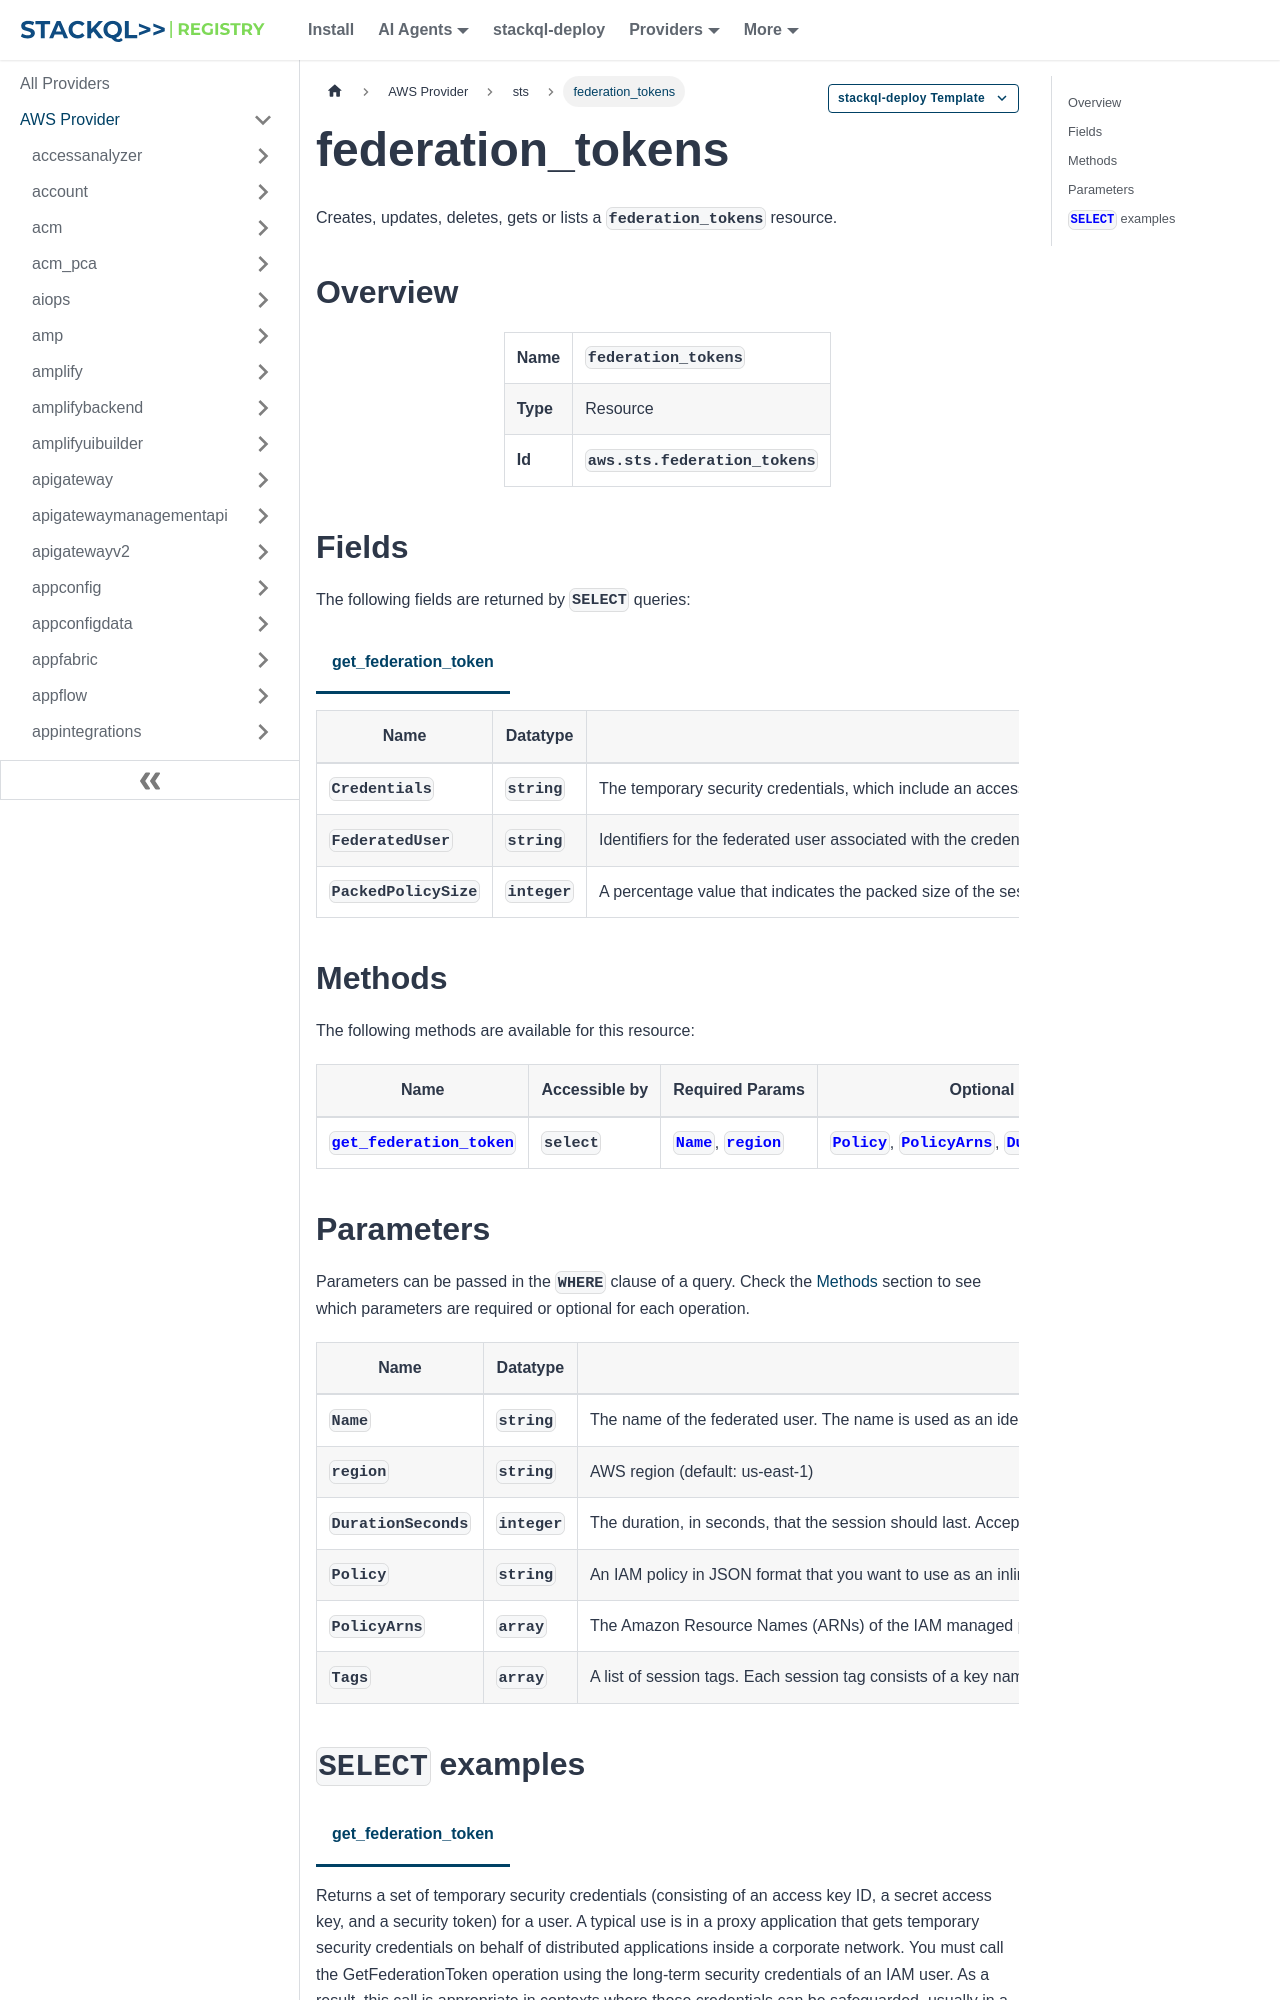

repository: stackql-registry/stackql-provider-aws · page: services/sts/federation_tokens.html · generator: docusaurus

--- 
title: federation_tokens
hide_title: false
hide_table_of_contents: false
keywords:
  - federation_tokens
  - sts
  - aws
  - infrastructure-as-code
  - configuration-as-data
  - cloud inventory
description: Query, deploy and manage aws resources using SQL
custom_edit_url: null
image: /img/stackql-aws-provider-featured-image.png
---

import CopyableCode from '@site/src/components/CopyableCode/CopyableCode';
import CodeBlock from '@theme/CodeBlock';
import Tabs from '@theme/Tabs';
import TabItem from '@theme/TabItem';

Creates, updates, deletes, gets or lists a <code>federation_tokens</code> resource.

## Overview
<table><tbody>
<tr><td><b>Name</b></td><td><CopyableCode code="federation_tokens" /></td></tr>
<tr><td><b>Type</b></td><td>Resource</td></tr>
<tr><td><b>Id</b></td><td><CopyableCode code="aws.sts.federation_tokens" /></td></tr>
</tbody></table>

## Fields

The following fields are returned by `SELECT` queries:

<Tabs
    defaultValue="get_federation_token"
    values={[
        { label: 'get_federation_token', value: 'get_federation_token' }
    ]}
>
<TabItem value="get_federation_token">

<table>
<thead>
    <tr>
    <th>Name</th>
    <th>Datatype</th>
    <th>Description</th>
    </tr>
</thead>
<tbody>
<tr>
    <td><CopyableCode code="Credentials" /></td>
    <td><code>string</code></td>
    <td>The temporary security credentials, which include an access key ID, a secret access key, and a security (or session) token. The size of the security token that STS API operations return is not fixed. We strongly recommend that you make no assumptions about the maximum size.</td>
</tr>
<tr>
    <td><CopyableCode code="FederatedUser" /></td>
    <td><code>string</code></td>
    <td>Identifiers for the federated user associated with the credentials (such as arn:aws:sts::123456789012:federated-user/Bob or 123456789012:Bob). You can use the federated user's ARN in your resource-based policies, such as an Amazon S3 bucket policy.</td>
</tr>
<tr>
    <td><CopyableCode code="PackedPolicySize" /></td>
    <td><code>integer</code></td>
    <td>A percentage value that indicates the packed size of the session policies and session tags combined passed in the request. The request fails if the packed size is greater than 100 percent, which means the policies and tags exceeded the allowed space.</td>
</tr>
</tbody>
</table>
</TabItem>
</Tabs>

## Methods

The following methods are available for this resource:

<table>
<thead>
    <tr>
    <th>Name</th>
    <th>Accessible by</th>
    <th>Required Params</th>
    <th>Optional Params</th>
    <th>Description</th>
    </tr>
</thead>
<tbody>
<tr>
    <td><a href="#get_federation_token"><CopyableCode code="get_federation_token" /></a></td>
    <td><CopyableCode code="select" /></td>
    <td><a href="#parameter-Name"><code>Name</code></a>, <a href="#parameter-region"><code>region</code></a></td>
    <td><a href="#parameter-Policy"><code>Policy</code></a>, <a href="#parameter-PolicyArns"><code>PolicyArns</code></a>, <a href="#parameter-DurationSeconds"><code>DurationSeconds</code></a>, <a href="#parameter-Tags"><code>Tags</code></a></td>
    <td>Returns a set of temporary security credentials (consisting of an access key ID, a secret access key, and a security token) for a user. A typical use is in a proxy application that gets temporary security credentials on behalf of distributed applications inside a corporate network. You must call the GetFederationToken operation using the long-term security credentials of an IAM user. As a result, this call is appropriate in contexts where those credentials can be safeguarded, usually in a server-based application. For a comparison of GetFederationToken with the other API operations that produce temporary credentials, see Requesting Temporary Security Credentials and Compare STS credentials in the IAM User Guide. Although it is possible to call GetFederationToken using the security credentials of an Amazon Web Services account root user rather than an IAM user that you create for the purpose of a proxy application, we do not recommend it. For more information, see Safeguard your root user credentials and don't use them for everyday tasks in the IAM User Guide. You can create a mobile-based or browser-based app that can authenticate users using a web identity provider like Login with Amazon, Facebook, Google, or an OpenID Connect-compatible identity provider. In this case, we recommend that you use Amazon Cognito or AssumeRoleWithWebIdentity. For more information, see Federation Through a Web-based Identity Provider in the IAM User Guide. Session duration The temporary credentials are valid for the specified duration, from 900 seconds (15 minutes) up to a maximum of 129,600 seconds (36 hours). The default session duration is 43,200 seconds (12 hours). Temporary credentials obtained by using the root user credentials have a maximum duration of 3,600 seconds (1 hour). Permissions You can use the temporary credentials created by GetFederationToken in any Amazon Web Services service with the following exceptions: You cannot call any IAM operations using the CLI or the Amazon Web Services API. This limitation does not apply to console sessions. You cannot call any STS operations except GetCallerIdentity. You can use temporary credentials for single sign-on (SSO) to the console. You must pass an inline or managed session policy to this operation. You can pass a single JSON policy document to use as an inline session policy. You can also specify up to 10 managed policy Amazon Resource Names (ARNs) to use as managed session policies. The plaintext that you use for both inline and managed session policies can't exceed 2,048 characters. Though the session policy parameters are optional, if you do not pass a policy, then the resulting federated user session has no permissions. When you pass session policies, the session permissions are the intersection of the IAM user policies and the session policies that you pass. This gives you a way to further restrict the permissions for a federated user. You cannot use session policies to grant more permissions than those that are defined in the permissions policy of the IAM user. For more information, see Session Policies in the IAM User Guide. For information about using GetFederationToken to create temporary security credentials, see GetFederationToken—Federation Through a Custom Identity Broker. You can use the credentials to access a resource that has a resource-based policy. If that policy specifically references the federated user session in the Principal element of the policy, the session has the permissions allowed by the policy. These permissions are granted in addition to the permissions granted by the session policies. Tags (Optional) You can pass tag key-value pairs to your session. These are called session tags. For more information about session tags, see Passing Session Tags in STS in the IAM User Guide. You can create a mobile-based or browser-based app that can authenticate users using a web identity provider like Login with Amazon, Facebook, Google, or an OpenID Connect-compatible identity provider. In this case, we recommend that you use Amazon Cognito or AssumeRoleWithWebIdentity. For more information, see Federation Through a Web-based Identity Provider in the IAM User Guide. An administrator must grant you the permissions necessary to pass session tags. The administrator can also create granular permissions to allow you to pass only specific session tags. For more information, see Tutorial: Using Tags for Attribute-Based Access Control in the IAM User Guide. Tag key–value pairs are not case sensitive, but case is preserved. This means that you cannot have separate Department and department tag keys. Assume that the user that you are federating has the Department=Marketing tag and you pass the department=engineering session tag. Department and department are not saved as separate tags, and the session tag passed in the request takes precedence over the user tag.</td>
</tr>
</tbody>
</table>
